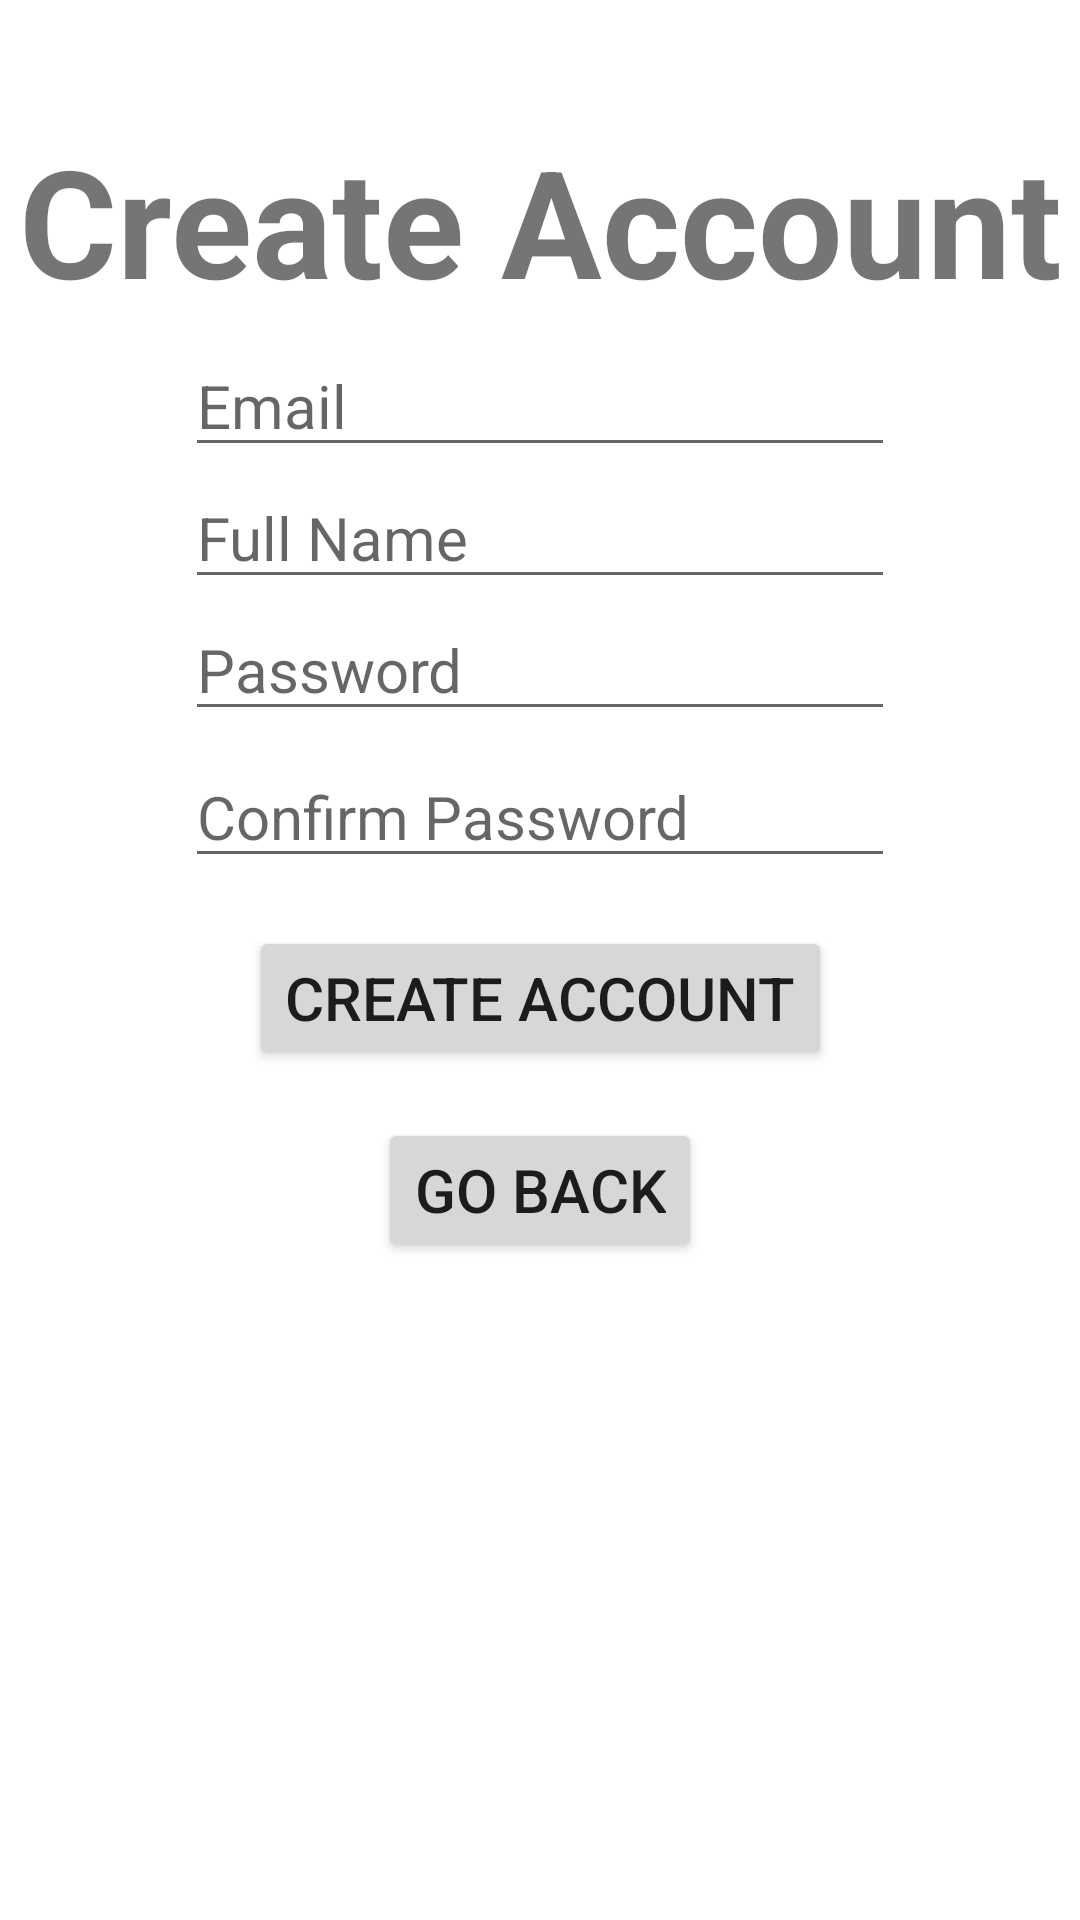

Android layout source for this screen:
<!-- AndroidManifest.xml: application theme Theme.AquaAnalyzomatic -->
<!-- res/layout/activity_create_user.xml -->
<?xml version="1.0" encoding="utf-8"?>
<androidx.constraintlayout.widget.ConstraintLayout xmlns:android="http://schemas.android.com/apk/res/android"
    xmlns:app="http://schemas.android.com/apk/res-auto"
    xmlns:tools="http://schemas.android.com/tools"
    android:layout_width="match_parent"
    android:layout_height="match_parent">

    <TextView
        android:id="@+id/CreateUser"
        android:layout_width="wrap_content"
        android:layout_height="wrap_content"
        android:layout_marginTop="40dp"
        android:text="Create Account"
        android:textSize="50sp"
        android:textStyle="bold"
        app:layout_constraintEnd_toEndOf="parent"
        app:layout_constraintStart_toStartOf="parent"
        app:layout_constraintTop_toTopOf="parent" />

    <EditText
        android:id="@+id/usernameEDT"
        android:layout_width="wrap_content"
        android:layout_height="wrap_content"
        android:layout_marginTop="5dp"
        android:ems="10"
        android:hint="Email"
        android:inputType="text|textEmailAddress"
        android:textSize="20sp"
        app:layout_constraintEnd_toEndOf="parent"
        app:layout_constraintStart_toStartOf="parent"
        app:layout_constraintTop_toBottomOf="@+id/CreateUser" />

    <EditText
        android:id="@+id/fullName"
        android:layout_width="wrap_content"
        android:layout_height="wrap_content"
        android:ems="10"
        android:hint="Full Name"
        android:inputType="text|textEmailAddress"
        android:textSize="20sp"
        app:layout_constraintEnd_toEndOf="parent"
        app:layout_constraintStart_toStartOf="parent"
        app:layout_constraintTop_toBottomOf="@+id/usernameEDT" />

    <EditText
        android:id="@+id/createUserPasswordEDT"
        android:layout_width="wrap_content"
        android:layout_height="wrap_content"
        android:ems="10"
        android:hint="Password"
        android:inputType="textPassword"
        android:textSize="20sp"
        app:layout_constraintEnd_toEndOf="parent"
        app:layout_constraintStart_toStartOf="parent"
        app:layout_constraintTop_toBottomOf="@+id/fullName" />

    <EditText
        android:id="@+id/createUserPasswordConfirmationEDT"
        android:layout_width="wrap_content"
        android:layout_height="wrap_content"
        android:layout_marginTop="5dp"
        android:ems="10"
        android:hint="Confirm Password"
        android:inputType="textPassword"
        android:textSize="20sp"
        app:layout_constraintEnd_toEndOf="parent"
        app:layout_constraintStart_toStartOf="parent"
        app:layout_constraintTop_toBottomOf="@+id/createUserPasswordEDT" />

    <Button
        android:id="@+id/createUserBTN"
        android:layout_width="wrap_content"
        android:layout_height="wrap_content"
        android:layout_marginTop="16dp"
        android:text="Create Account"
        android:textSize="20sp"
        app:layout_constraintEnd_toEndOf="parent"
        app:layout_constraintStart_toStartOf="parent"
        app:layout_constraintTop_toBottomOf="@+id/createUserPasswordConfirmationEDT" />

    <Button
        android:id="@+id/returnToSigninBTN"
        android:layout_width="wrap_content"
        android:layout_height="wrap_content"
        android:layout_marginTop="16dp"
        android:text="Go Back"
        android:textSize="20sp"
        app:layout_constraintEnd_toEndOf="parent"
        app:layout_constraintStart_toStartOf="parent"
        app:layout_constraintTop_toBottomOf="@+id/createUserBTN" />

    <ProgressBar
        android:id="@+id/progressBar"
        style="?android:attr/progressBarStyle"
        android:layout_width="wrap_content"
        android:layout_height="wrap_content"
        android:visibility="invisible"
        app:layout_constraintBottom_toBottomOf="parent"
        app:layout_constraintEnd_toEndOf="parent"
        app:layout_constraintHorizontal_bias="0.098"
        app:layout_constraintStart_toStartOf="parent"
        app:layout_constraintTop_toTopOf="parent"
        app:layout_constraintVertical_bias="0.028" />

</androidx.constraintlayout.widget.ConstraintLayout>
<!-- resources referenced by this layout -->
<resources>
  <style name="Theme.AquaAnalyzomatic" parent="Theme.MaterialComponents.DayNight.DarkActionBar">
          
          <item name="colorPrimary">@color/purple_500</item>
          <item name="colorPrimaryVariant">@color/purple_700</item>
          <item name="colorOnPrimary">@color/white</item>
          
          <item name="colorSecondary">@color/teal_200</item>
          <item name="colorSecondaryVariant">@color/teal_700</item>
          <item name="colorOnSecondary">@color/black</item>
          
          <item name="android:statusBarColor">?attr/colorPrimaryVariant</item>
          
      </style>
  <color name="purple_500">#FF6200EE</color>
  <color name="purple_700">#FF3700B3</color>
  <color name="white">#FFFFFFFF</color>
  <color name="teal_200">#FF03DAC5</color>
  <color name="teal_700">#FF018786</color>
  <color name="black">#FF000000</color>
</resources>
